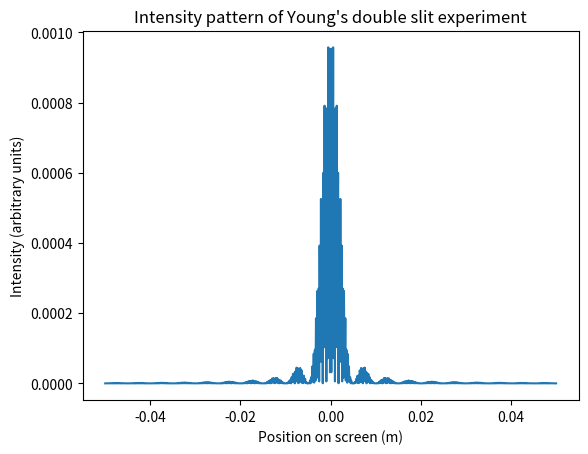

Reproduce this figure in Python.
import numpy as np
import matplotlib.pyplot as plt

# Constants
wavelength = 500e-9  # meters
slit_distance = 0.5e-3  # meters
slit_width = 100e-6  # meters
screen_distance = 1  # meters
screen_width = 10e-2  # meters
N = 1000  # number of points to plot

# Derived values
k = 2 * np.pi / wavelength
beta = k * slit_distance
alpha = k * slit_width / 2

# Create x-axis
x = np.linspace(-screen_width / 2, screen_width / 2, N)

# Calculate intensity
I = (np.sinc(beta * x / screen_distance) ** 2) * (np.sin(alpha * x / screen_distance) ** 2)

# Plot intensity
plt.plot(x, I)
plt.xlabel('Position on screen (m)')
plt.ylabel('Intensity (arbitrary units)')
plt.title('Intensity pattern of Young\'s double slit experiment')
plt.show()